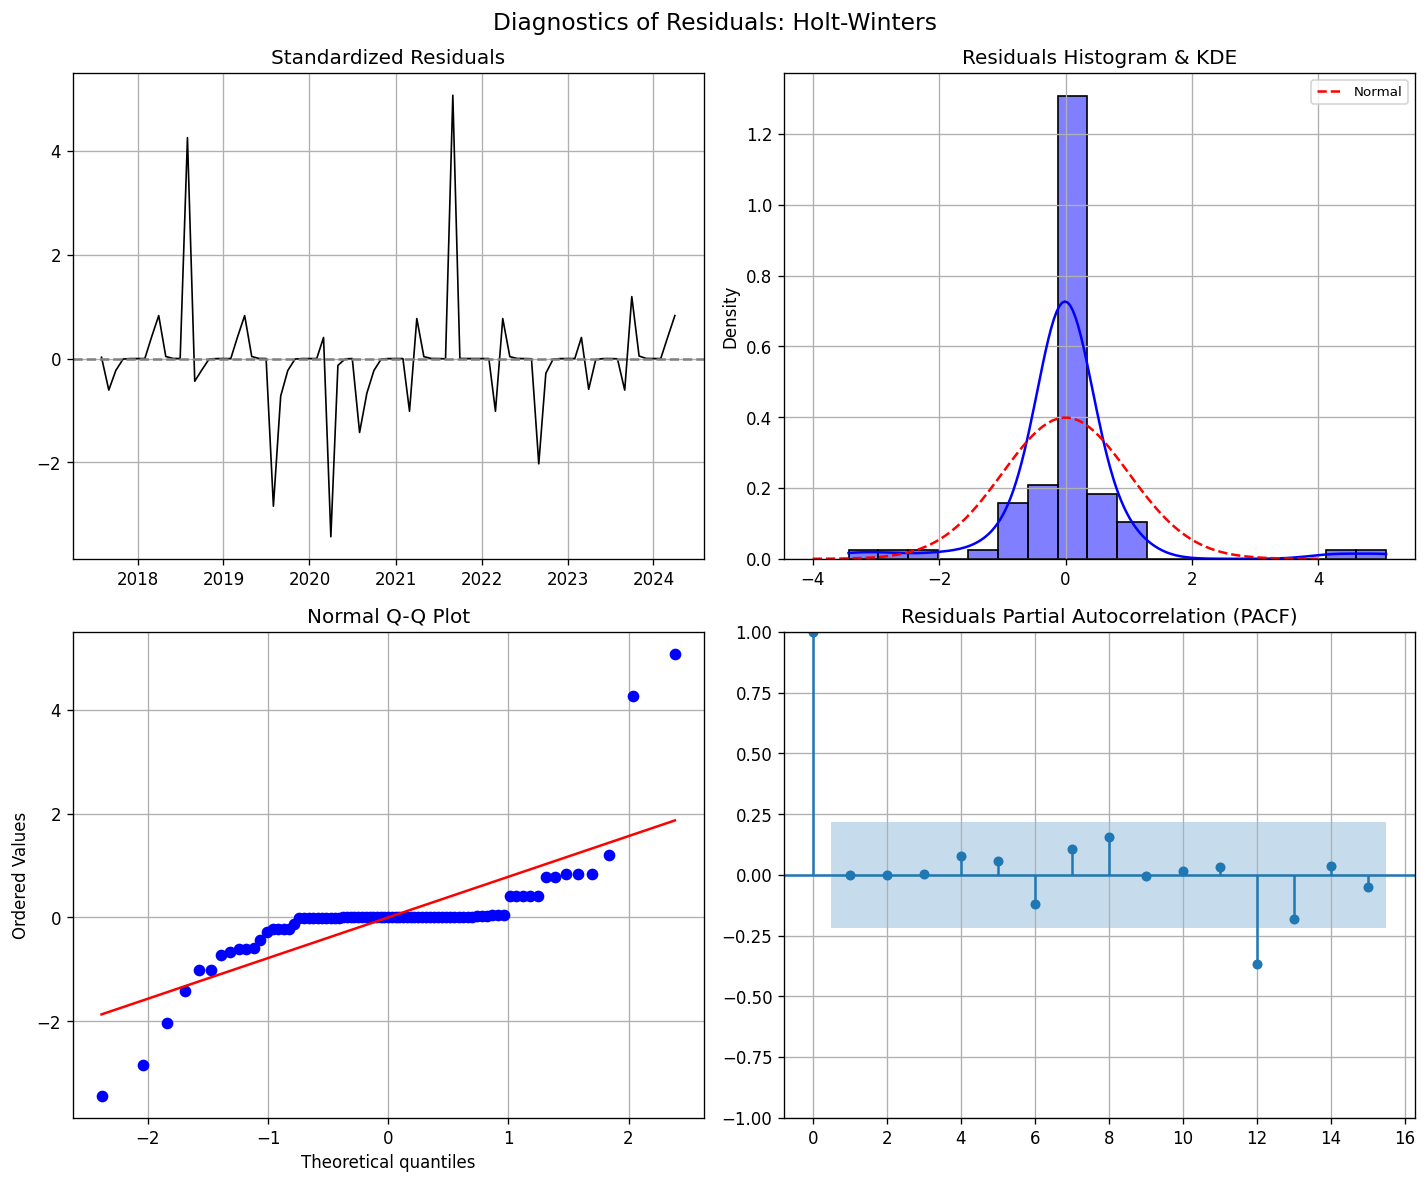

The table this chart was drawn from, first rows:
date, raw_residuals, standardized_residuals
2017-08-01, 0.08836, 0.02509
2017-09-01, -2.139, -0.6077
2017-10-01, -0.7998, -0.2272
2017-11-01, -0.03181, -0.009048
2017-12-01, -0.001505, -0.0004385
2018-01-01, -0.0001405, -5.074047135219603e-05
2018-02-01, -0.000509, -0.0001554
2018-03-01, 1.428, 0.4057
2018-04-01, 2.914, 0.8279
2018-05-01, 0.1371, 0.03894
2018-06-01, 0.005934, 0.001675
2018-07-01, 0.0003313, 8.328841863053137e-05
2018-08-01, 14.99, 4.257
2018-09-01, -1.539, -0.4373
2018-10-01, -0.7757, -0.2204
2018-11-01, -0.03084, -0.008772
2018-12-01, -0.001466, -0.0004273
2019-01-01, -0.0001389, -5.029303037045066e-05
2019-02-01, -0.0005089, -0.0001554
2019-03-01, 1.428, 0.4057
2019-04-01, 2.914, 0.8279
2019-05-01, 0.1371, 0.03894
2019-06-01, 0.005934, 0.001675
2019-07-01, 0.0003313, 8.328841863254991e-05
2019-08-01, -10.01, -2.845
2019-09-01, -2.546, -0.7232
2019-10-01, -0.8162, -0.2319
2019-11-01, -0.03247, -0.009235
2019-12-01, -0.001532, -0.000446
2020-01-01, -0.0001415, -5.1043911591247575e-05
2020-02-01, -0.0005091, -0.0001554
2020-03-01, 1.428, 0.4057
2020-04-01, -12.09, -3.433
2020-05-01, -0.4667, -0.1326
2020-06-01, -0.01838, -0.005231
2020-07-01, -0.0006473, -0.0001947
2020-08-01, -5.014, -1.425
2020-09-01, -2.345, -0.6661
2020-10-01, -0.8081, -0.2296
2020-11-01, -0.03214, -0.009143
2020-12-01, -0.001519, -0.0004423
2021-01-01, -0.000141, -5.089373653278006e-05
2021-02-01, -0.000509, -0.0001554
2021-03-01, -3.572, -1.015
2021-04-01, 2.713, 0.7707
2021-05-01, 0.129, 0.03664
2021-06-01, 0.005607, 0.001582
2021-07-01, 0.0003182, 7.955794023444415e-05
2021-08-01, -0.01444, -0.004114
2021-09-01, 17.86, 5.073
2021-10-01, 0.005165, 0.001456
2021-11-01, 0.0005931, 0.0001577
2021-12-01, -0.0002007, -6.786079759647624e-05
2022-01-01, -8.795708975384287e-05, -3.582164553836166e-05
2022-02-01, -0.0005069, -0.0001548
2022-03-01, -3.572, -1.015
2022-04-01, 2.713, 0.7707
2022-05-01, 0.129, 0.03664
2022-06-01, 0.005607, 0.001582
2022-07-01, 0.0003182, 7.955794029701897e-05
... 21 more rows
